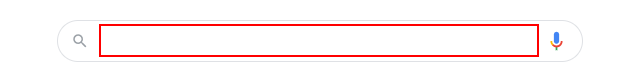
Task: Clothing Consulant 
Workflow: Main

Step 1: type "[city + " weather in Fahrenheit"]" into the text box

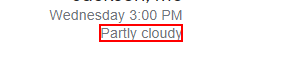
Step 2: get-text from the element 'wob_dc'

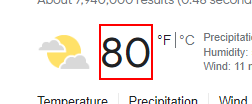
Step 3: get-text from the element 'wob_tm'
